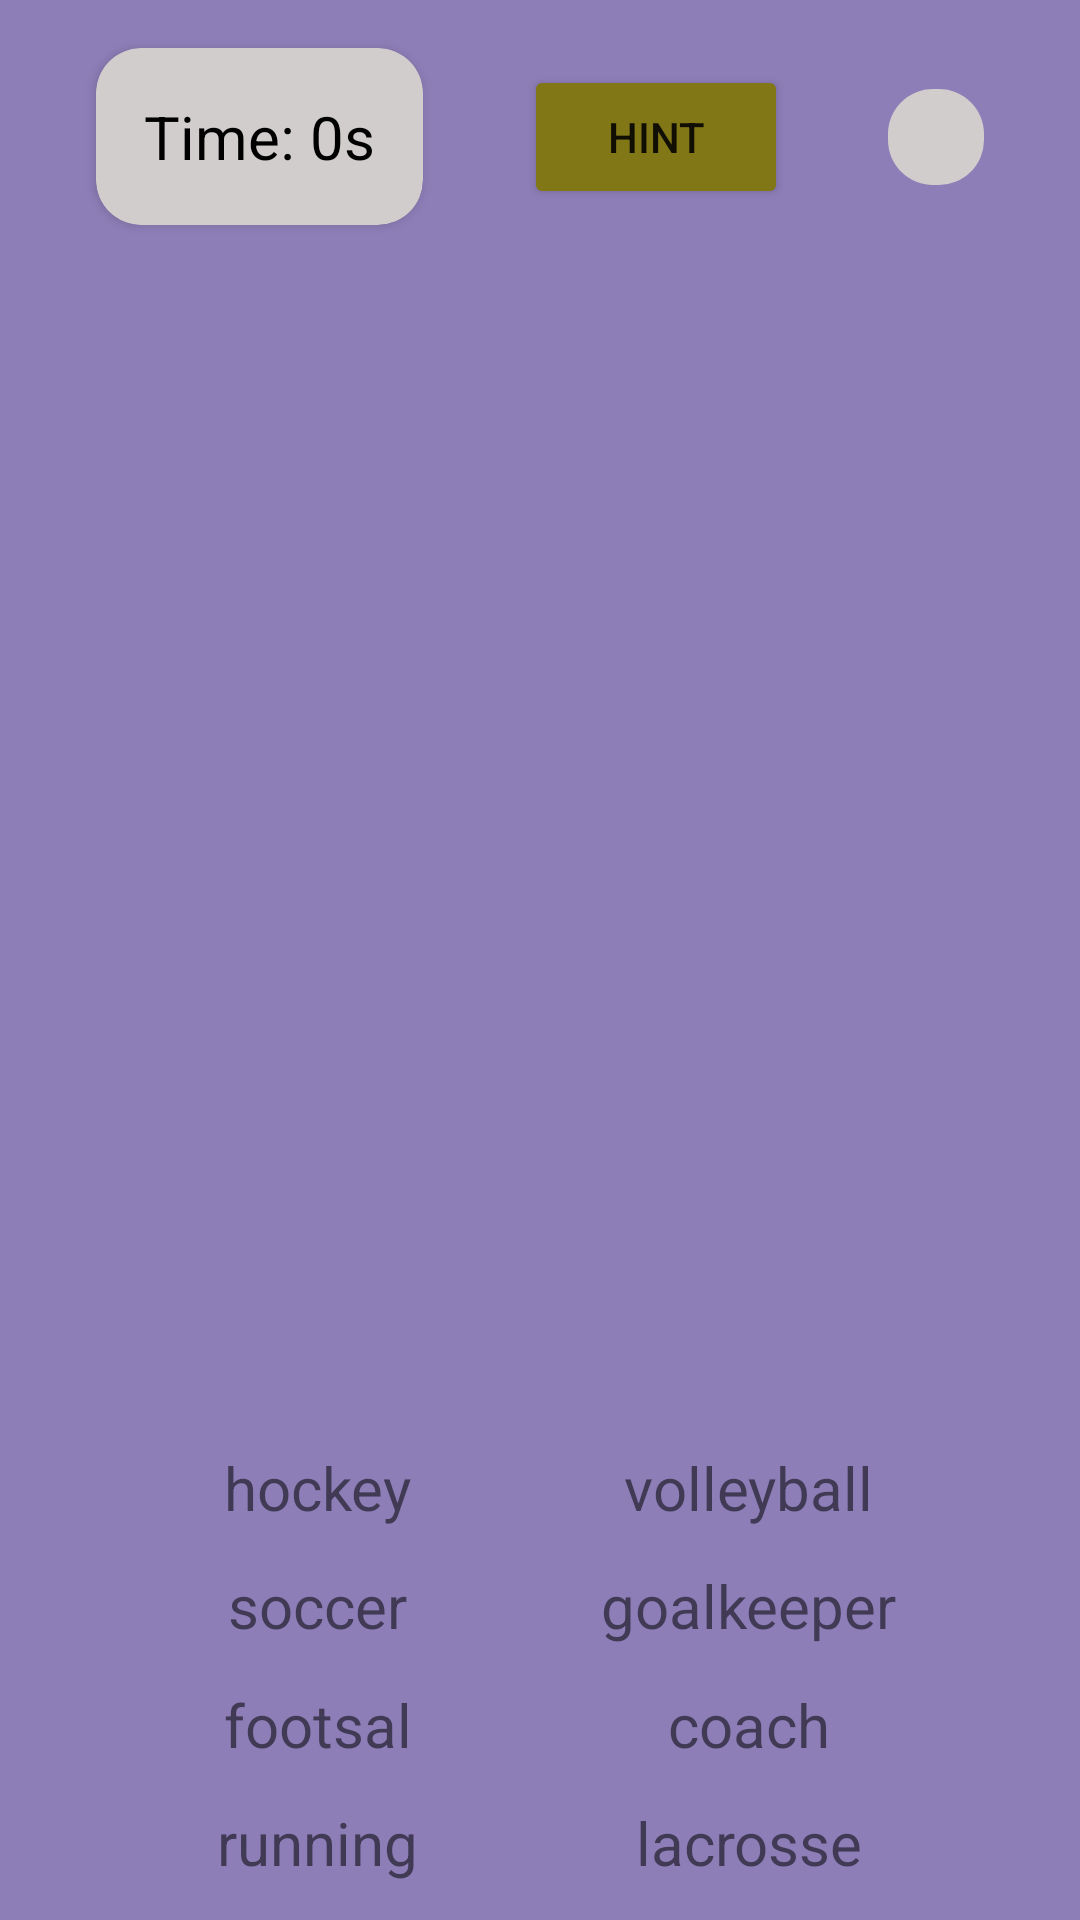

Android layout source for this screen:
<!-- AndroidManifest.xml: application theme Theme.SportGamesLines -->
<!-- res/layout/activity_game.xml -->
<layout xmlns:tools="http://schemas.android.com/tools"
    xmlns:android="http://schemas.android.com/apk/res/android"
    xmlns:app="http://schemas.android.com/apk/res-auto">

    <androidx.constraintlayout.widget.ConstraintLayout
        android:layout_width="match_parent"
        android:layout_height="match_parent"
        android:background="#8E7EB8"
        tools:context=".GameActivity">

        <Button
            android:id="@+id/hint"
            android:layout_width="wrap_content"
            android:layout_height="wrap_content"
            android:backgroundTint="#827717"
            android:text="@string/hint_game"
            app:layout_constraintBottom_toBottomOf="@+id/cardView2"
            app:layout_constraintEnd_toStartOf="@+id/pause"
            app:layout_constraintStart_toEndOf="@+id/cardView2"
            app:layout_constraintTop_toTopOf="@+id/cardView2" />

        <ImageButton
            android:id="@+id/pause"
            android:layout_width="wrap_content"
            android:layout_height="wrap_content"
            android:layout_marginEnd="32dp"
            android:background="@drawable/bg_pause"
            android:padding="16dp"
            app:layout_constraintBottom_toBottomOf="@+id/cardView2"
            app:layout_constraintEnd_toEndOf="parent"
            app:layout_constraintTop_toTopOf="@+id/cardView2"
            app:srcCompat="@drawable/ic_baseline_pause_24" />

        <androidx.cardview.widget.CardView
            android:id="@+id/cardView2"
            android:layout_width="wrap_content"
            android:layout_height="wrap_content"
            android:layout_marginStart="32dp"
            android:layout_marginTop="16dp"
            android:padding="16dp"
            app:cardBackgroundColor="#D1CDCD"
            app:cardCornerRadius="15dp"
            app:layout_constraintStart_toStartOf="parent"
            app:layout_constraintTop_toTopOf="parent">

            <TextView
                android:id="@+id/timer"
                android:layout_width="wrap_content"
                android:layout_height="wrap_content"
                android:padding="16dp"
                android:text="Time: 0s"
                android:textColor="#000000"
                android:textSize="20sp" />
        </androidx.cardview.widget.CardView>

        <androidx.recyclerview.widget.RecyclerView
            android:id="@+id/list"
            android:layout_width="350dp"
            android:layout_height="355dp"
            android:layout_marginTop="16dp"
            android:nestedScrollingEnabled="true"
            app:layoutManager="androidx.recyclerview.widget.GridLayoutManager"
            app:layout_constraintEnd_toEndOf="parent"
            app:layout_constraintStart_toStartOf="parent"
            app:layout_constraintTop_toBottomOf="@+id/cardView2"
            app:spanCount="10" />

        <TextView
            android:id="@+id/textView5"
            android:layout_width="wrap_content"
            android:layout_height="wrap_content"
            android:text="running"
            android:textSize="20sp"
            app:layout_constraintBottom_toBottomOf="parent"
            app:layout_constraintEnd_toStartOf="@+id/textView6"
            app:layout_constraintHorizontal_bias="0.5"
            app:layout_constraintStart_toStartOf="parent"
            app:layout_constraintTop_toBottomOf="@+id/textView7" />

        <TextView
            android:id="@+id/textView11"
            android:layout_width="wrap_content"
            android:layout_height="wrap_content"
            android:layout_marginTop="24dp"
            android:text="hockey"
            android:textSize="20sp"
            app:layout_constraintBottom_toTopOf="@+id/textView9"
            app:layout_constraintEnd_toEndOf="@+id/textView9"
            app:layout_constraintHorizontal_bias="0.5"
            app:layout_constraintStart_toStartOf="@+id/textView9"
            app:layout_constraintTop_toBottomOf="@+id/list" />

        <TextView
            android:id="@+id/textView7"
            android:layout_width="wrap_content"
            android:layout_height="wrap_content"
            android:text="footsal"
            android:textSize="20sp"
            app:layout_constraintBottom_toTopOf="@+id/textView5"
            app:layout_constraintEnd_toEndOf="@+id/textView5"
            app:layout_constraintHorizontal_bias="0.5"
            app:layout_constraintStart_toStartOf="@+id/textView5"
            app:layout_constraintTop_toBottomOf="@+id/textView9" />

        <TextView
            android:id="@+id/textView9"
            android:layout_width="wrap_content"
            android:layout_height="wrap_content"
            android:text="soccer"
            android:textSize="20sp"
            app:layout_constraintBottom_toTopOf="@+id/textView7"
            app:layout_constraintEnd_toEndOf="@+id/textView7"
            app:layout_constraintHorizontal_bias="0.5"
            app:layout_constraintStart_toStartOf="@+id/textView7"
            app:layout_constraintTop_toBottomOf="@+id/textView11" />

        <TextView
            android:id="@+id/textView6"
            android:layout_width="wrap_content"
            android:layout_height="wrap_content"
            android:text="lacrosse"
            android:textSize="20sp"
            app:layout_constraintBottom_toBottomOf="@+id/textView5"
            app:layout_constraintEnd_toEndOf="parent"
            app:layout_constraintHorizontal_bias="0.5"
            app:layout_constraintStart_toEndOf="@+id/textView5" />

        <TextView
            android:id="@+id/textView8"
            android:layout_width="wrap_content"
            android:layout_height="wrap_content"
            android:text="coach"
            android:textSize="20sp"
            app:layout_constraintBottom_toBottomOf="@+id/textView7"
            app:layout_constraintEnd_toEndOf="@+id/textView6"
            app:layout_constraintStart_toStartOf="@+id/textView6" />

        <TextView
            android:id="@+id/textView10"
            android:layout_width="wrap_content"
            android:layout_height="wrap_content"
            android:text="goalkeeper"
            android:textSize="20sp"
            app:layout_constraintBottom_toBottomOf="@+id/textView9"
            app:layout_constraintEnd_toEndOf="@+id/textView8"
            app:layout_constraintStart_toStartOf="@+id/textView8" />

        <TextView
            android:id="@+id/textView12"
            android:layout_width="wrap_content"
            android:layout_height="wrap_content"
            android:text="volleyball"
            android:textSize="20sp"
            app:layout_constraintBottom_toBottomOf="@+id/textView11"
            app:layout_constraintEnd_toEndOf="@+id/textView10"
            app:layout_constraintStart_toStartOf="@+id/textView10" />
    </androidx.constraintlayout.widget.ConstraintLayout>
</layout>
<!-- resources referenced by this layout -->
<resources>
  <!-- drawable bg_pause (drawable) -->
  <?xml version="1.0" encoding="utf-8"?>
  <shape xmlns:android="http://schemas.android.com/apk/res/android"
      android:shape="rectangle"  >
      <solid android:color="#D1CDCD"/>
      <corners android:radius="15dp"/>
      <padding android:left="0dp" android:top="0dp" android:right="0dp" android:bottom="0dp" />
  
  </shape>
  <string name="hint_game">HINT</string>
  <style name="Theme.SportGamesLines" parent="Theme.MaterialComponents.DayNight.DarkActionBar">
          
          <item name="colorPrimary">@color/purple_500</item>
          <item name="colorPrimaryVariant">@color/purple_700</item>
          <item name="colorOnPrimary">@color/white</item>
          
          <item name="colorSecondary">@color/teal_200</item>
          <item name="colorSecondaryVariant">@color/teal_700</item>
          <item name="colorOnSecondary">@color/black</item>
          
          <item name="android:statusBarColor" tools:targetApi="l">#A6A6A6</item>
          
          <item name="windowActionBar">false</item>
          <item name="windowNoTitle">true</item>
          <item name="android:windowActionBar">false</item>
          <item name="android:windowNoTitle">true</item>
      </style>
  <color name="purple_500">#FF6200EE</color>
  <color name="purple_700">#FF3700B3</color>
  <color name="white">#FFFFFFFF</color>
  <color name="teal_200">#FF03DAC5</color>
  <color name="teal_700">#FF018786</color>
  <color name="black">#FF000000</color>
</resources>
